Run: headless pygame with SDL's dummy video driver; simulated clock (each Clock.tick advances the game by its frame time, no real sleeping); random seed 0; keys injected as events and as key.get_pressed() state; mouse plan: one left click at the window centre at the start of phase 2, then a move to the lower-right quarter at the start of phase 3.
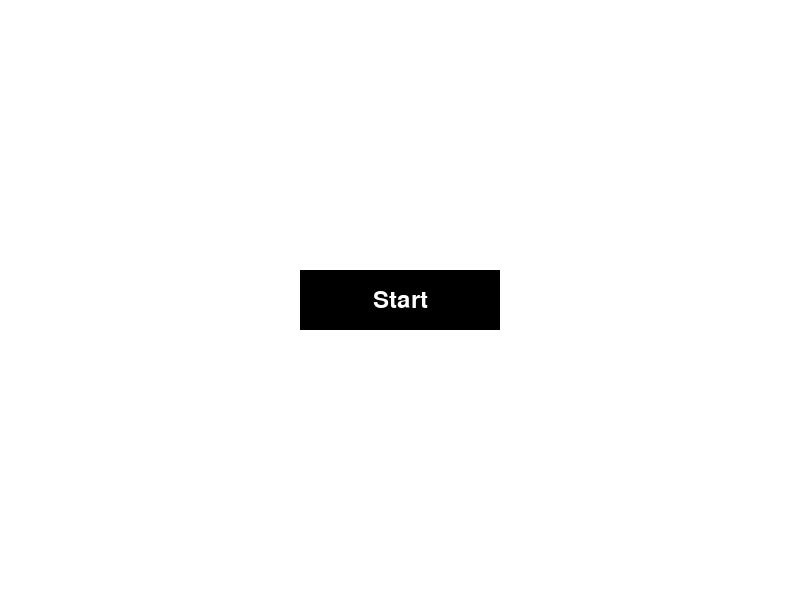
Frame 1 of 4 · flips 1–60 · no input
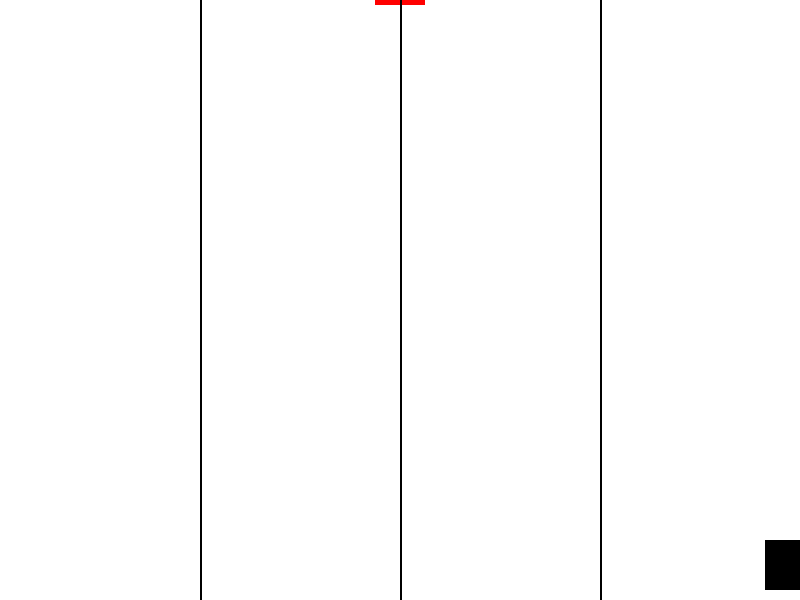
Frame 2 of 4 · flips 61–180 · clicked the window centre · tapped SPACE, RETURN · held RIGHT (→), D
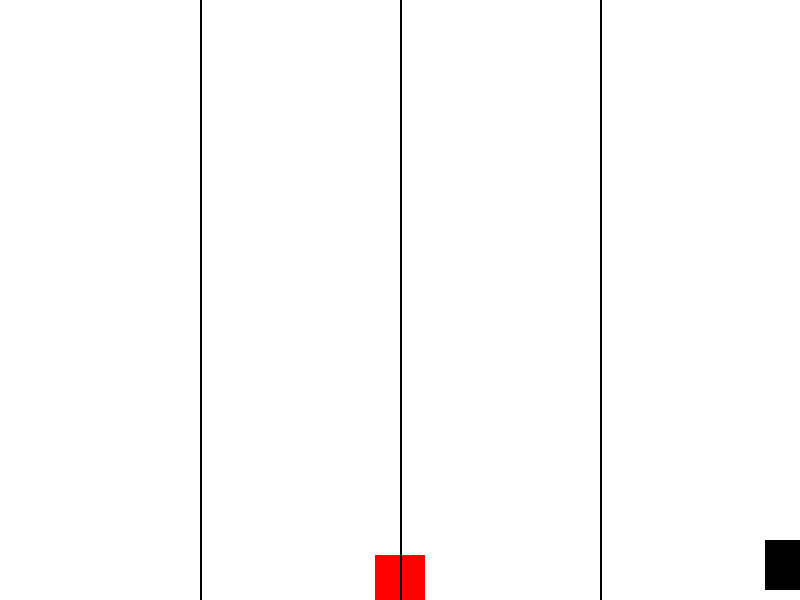
Frame 3 of 4 · flips 181–300 · moved the mouse to the lower-right quarter · held DOWN (↓), S
Frame 4 of 4 · flips 301–420 · held LEFT (←), A, UP (↑), W · screen same as frame 1, image omitted

The pygame program that drew these frames:

import sys

import pygame

# Initialize Pygame
pygame.init()

# Set up the display
width, height = 800, 600
screen = pygame.display.set_mode((width, height))
pygame.display.set_caption("Main Menu")

# Set up fonts
font = pygame.font.Font(None, 36)

# Define colors
white = (255, 255, 255)
red = (255, 0, 0)
black = (0, 0, 0)

# Set up the clock for controlling the frame rate
clock = pygame.time.Clock()

# Define game states
MENU = 0
GAME = 1
current_state = MENU

# Set up the red square
red_square_size = 50
red_square_color = red
red_square_x = width // 2 - red_square_size // 2
red_square_y = 10  # Start position near the top
red_square_speed = 5

# Set up the player square
player_size = 50
player_color = black
player_x = width // 2 - player_size // 2
player_y = height - player_size - 10  # Start position near the bottom
player_speed = 65  # Discrete movement between three vertical lines

# Define the start button
button_rect = pygame.Rect(width // 2 - 100, height // 2 - 30, 200, 60)

# Main game loop
while True:
    for event in pygame.event.get():
        if event.type == pygame.QUIT:
            pygame.quit()
            sys.exit()

        # Check for mouse button click
        if event.type == pygame.MOUSEBUTTONDOWN and event.button == 1:
            x, y = event.pos
            if button_rect.collidepoint(x, y) and current_state == MENU:
                # Switch to the game state when the user clicks the button in the main menu
                current_state = GAME

    # Main menu
    if current_state == MENU:
        screen.fill(white)
        pygame.draw.rect(screen, black, button_rect)
        text = font.render("Start", True, white)
        screen.blit(text, (width // 2 - text.get_width() // 2, height // 2 - text.get_height() // 2))

    # Game state
    elif current_state == GAME:
        # Move the red square down
        red_square_y += red_square_speed

        # Wrap around to the top when the red square goes off the bottom of the screen
        if red_square_y > height:
            red_square_y = -red_square_size

        # Move the player square based on keyboard input
        keys = pygame.key.get_pressed()
        if keys[pygame.K_a] and player_x > 0:
            player_x -= player_speed
        if keys[pygame.K_d] and player_x < width - player_size:
            player_x += player_speed

        # Collision detection
        red_rect = pygame.Rect(red_square_x, red_square_y, red_square_size, red_square_size)
        player_rect = pygame.Rect(player_x, player_y, player_size, player_size)

        if red_rect.colliderect(player_rect):
            print("Collision!")

            # Reset the positions of both squares
            red_square_y = 10
            player_x = width // 2 - player_size // 2

            # Switch back to the menu state
            current_state = MENU

        # Clear the screen
        screen.fill(white)

        # Draw the red square
        pygame.draw.rect(screen, red_square_color, (red_square_x, red_square_y, red_square_size, red_square_size))

        # Draw the player square
        pygame.draw.rect(screen, player_color, (player_x, player_y, player_size, player_size))

        # Draw the three vertical lines
        pygame.draw.line(screen, black, (width // 4, 0), (width // 4, height), 2)
        pygame.draw.line(screen, black, (width // 2, 0), (width // 2, height), 2)
        pygame.draw.line(screen, black, (3 * width // 4, 0), (3 * width // 4, height), 2)

    # Update the display
    pygame.display.flip()

    # Control the frame rate
    clock.tick(60)
